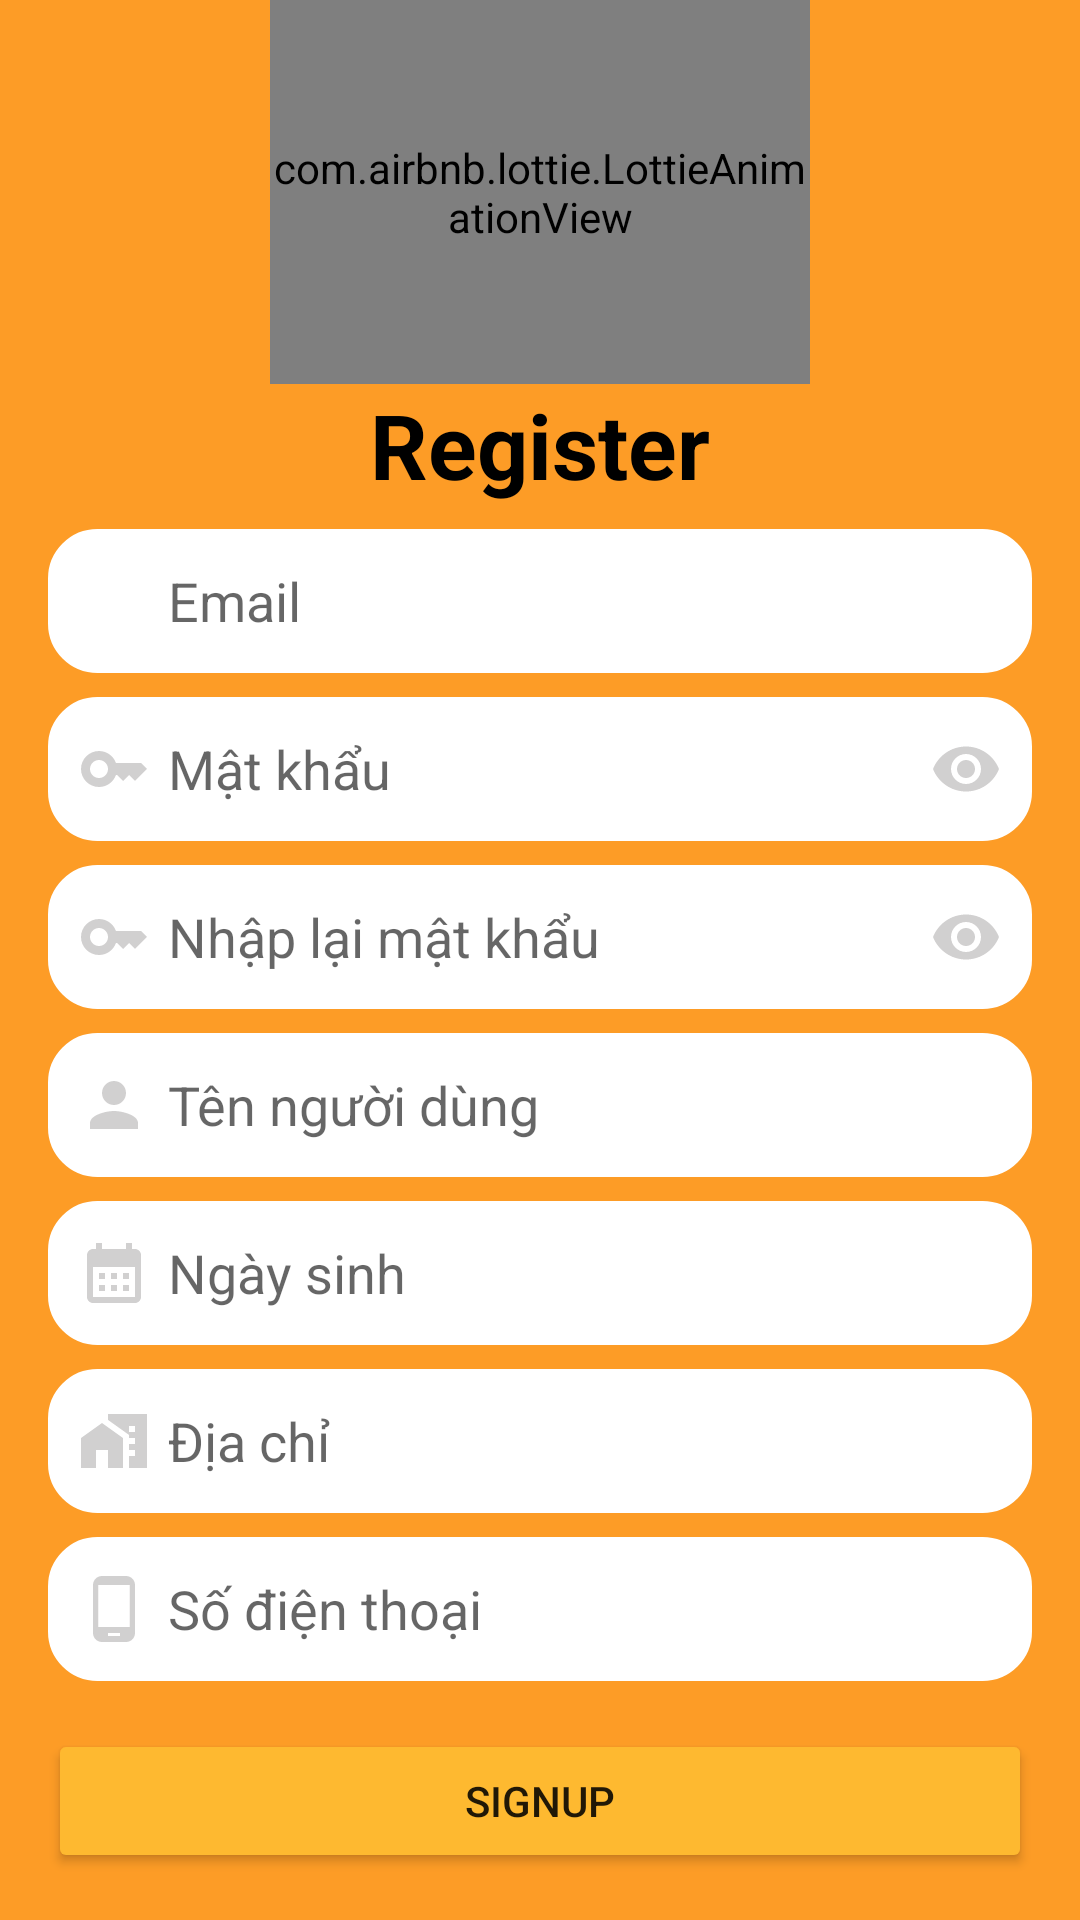

This screen was rendered from an Android layout file. Write that file and the resources it references.
<!-- AndroidManifest.xml: application theme Theme.HomeApp -->
<!-- res/layout/activity_signup.xml -->
<?xml version="1.0" encoding="utf-8"?>
<androidx.constraintlayout.widget.ConstraintLayout xmlns:android="http://schemas.android.com/apk/res/android"
    xmlns:app="http://schemas.android.com/apk/res-auto"
    xmlns:tools="http://schemas.android.com/tools"
    android:layout_width="match_parent"
    android:layout_height="match_parent"
    android:background="#FD9C26"
    tools:context=".login.SignupActivity">

    <com.airbnb.lottie.LottieAnimationView
        android:id="@+id/lavRegister"
        android:layout_width="0dp"
        android:layout_height="0dp"
        app:layout_constraintTop_toTopOf="parent"
        app:layout_constraintStart_toStartOf="parent"
        app:layout_constraintEnd_toEndOf="parent"
        app:layout_constraintWidth_percent="0.5"
        app:layout_constraintHeight_percent="0.2"
        app:lottie_rawRes="@raw/animation_register"
        app:lottie_loop="true"
        app:lottie_autoPlay="true"

        />
    <TextView
        android:id="@+id/tvRegister"
        android:layout_width="wrap_content"
        android:layout_height="wrap_content"
        app:layout_constraintTop_toBottomOf="@+id/lavRegister"
        app:layout_constraintStart_toStartOf="parent"
        app:layout_constraintEnd_toEndOf="parent"
        android:text="Register"
        android:textSize="@dimen/sp30"
        android:textStyle="bold"
        android:textColor="@color/black"
        />

    <EditText
        android:id="@+id/edtUserEmail"
        android:layout_width="match_parent"
        android:layout_height="wrap_content"
        app:layout_constraintTop_toBottomOf="@id/tvRegister"
        android:layout_marginVertical="@dimen/dp8"
        android:layout_marginHorizontal="@dimen/dp16"
        android:minHeight="@dimen/dp48"
        android:background="@drawable/custom_edt_signup"
        android:paddingVertical="@dimen/dp8"
        android:paddingLeft="@dimen/dp40"
        android:hint="Email"
        />
    <ImageView
        android:id="@+id/ivEmail"
        android:layout_width="wrap_content"
        android:layout_height="wrap_content"
        app:layout_constraintStart_toStartOf="@id/edtUserEmail"
        app:layout_constraintTop_toTopOf="@id/edtUserEmail"
        app:layout_constraintBottom_toBottomOf="@id/edtUserEmail"
        android:src="@drawable/icon_email"
        android:layout_marginLeft="10dp"
        />
    <EditText
        android:id="@+id/edtPass"
        android:layout_width="match_parent"
        android:layout_height="wrap_content"
        app:layout_constraintTop_toBottomOf="@id/edtUserEmail"
        android:layout_marginVertical="@dimen/dp8"
        android:layout_marginHorizontal="@dimen/dp16"
        android:minHeight="@dimen/dp48"
        android:background="@drawable/custom_edt_signup"
        android:paddingVertical="@dimen/dp8"
        android:paddingLeft="@dimen/dp40"
        android:hint="Mật khẩu"
        android:inputType="textPassword"
        />
    <ImageView
        android:id="@+id/ivPassword"
        android:layout_width="wrap_content"
        android:layout_height="wrap_content"
        app:layout_constraintStart_toStartOf="@id/edtPass"
        app:layout_constraintTop_toTopOf="@id/edtPass"
        app:layout_constraintBottom_toBottomOf="@id/edtPass"
        android:src="@drawable/icon_password"
        android:layout_marginLeft="10dp"
        />
    <ImageView
        android:id="@+id/ivViewPassword"
        android:layout_width="wrap_content"
        android:layout_height="wrap_content"
        app:layout_constraintEnd_toEndOf="@id/edtPass"
        app:layout_constraintTop_toTopOf="@id/edtPass"
        app:layout_constraintBottom_toBottomOf="@id/edtPass"
        android:src="@drawable/icon_eye"
        android:layout_marginRight="10dp"
        />
    <EditText
        android:id="@+id/edtRePass"
        android:layout_width="match_parent"
        android:layout_height="wrap_content"
        app:layout_constraintTop_toBottomOf="@id/edtPass"
        android:layout_marginVertical="@dimen/dp8"
        android:layout_marginHorizontal="@dimen/dp16"
        android:minHeight="@dimen/dp48"
        android:background="@drawable/custom_edt_signup"
        android:paddingVertical="@dimen/dp8"
        android:paddingLeft="@dimen/dp40"
        android:hint="Nhập lại mật khẩu"
        android:inputType="textPassword"
        />
    <ImageView
        android:id="@+id/ivRePassword"
        android:layout_width="wrap_content"
        android:layout_height="wrap_content"
        app:layout_constraintStart_toStartOf="@id/edtRePass"
        app:layout_constraintTop_toTopOf="@id/edtRePass"
        app:layout_constraintBottom_toBottomOf="@id/edtRePass"
        android:src="@drawable/icon_password"
        android:layout_marginLeft="10dp"
        />
    <ImageView
        android:id="@+id/ivViewReEnterPassword"
        android:layout_width="wrap_content"
        android:layout_height="wrap_content"
        app:layout_constraintEnd_toEndOf="@id/edtRePass"
        app:layout_constraintTop_toTopOf="@id/edtRePass"
        app:layout_constraintBottom_toBottomOf="@id/edtRePass"
        android:src="@drawable/icon_eye"
        android:layout_marginRight="10dp"
        />
    <EditText
        android:id="@+id/edtNameUser"
        android:layout_width="match_parent"
        android:layout_height="wrap_content"
        app:layout_constraintTop_toBottomOf="@id/edtRePass"
        android:layout_marginVertical="@dimen/dp8"
        android:layout_marginHorizontal="@dimen/dp16"
        android:minHeight="@dimen/dp48"
        android:background="@drawable/custom_edt_signup"
        android:paddingVertical="@dimen/dp8"
        android:paddingLeft="@dimen/dp40"
        android:hint="Tên người dùng"
        />
    <ImageView
        android:id="@+id/ivUsername"
        android:layout_width="wrap_content"
        android:layout_height="wrap_content"
        app:layout_constraintStart_toStartOf="@id/edtNameUser"
        app:layout_constraintTop_toTopOf="@id/edtNameUser"
        app:layout_constraintBottom_toBottomOf="@id/edtNameUser"
        android:src="@drawable/icon_user"
        android:layout_marginLeft="10dp"
        />
    <EditText
        android:id="@+id/edtAge"
        android:layout_width="match_parent"
        android:layout_height="wrap_content"
        app:layout_constraintTop_toBottomOf="@id/edtNameUser"
        android:layout_marginVertical="@dimen/dp8"
        android:layout_marginHorizontal="@dimen/dp16"
        android:minHeight="@dimen/dp48"
        android:background="@drawable/custom_edt_signup"
        android:paddingVertical="@dimen/dp8"
        android:paddingLeft="@dimen/dp40"
        android:hint="Ngày sinh"
        android:inputType="date"
        />
    <ImageView
        android:id="@+id/ivBirthday"
        android:layout_width="wrap_content"
        android:layout_height="wrap_content"
        app:layout_constraintStart_toStartOf="@id/edtAge"
        app:layout_constraintTop_toTopOf="@id/edtAge"
        app:layout_constraintBottom_toBottomOf="@id/edtAge"
        android:src="@drawable/icon_calendar"
        android:layout_marginLeft="10dp"
        />
    <EditText
        android:id="@+id/edtAddress"
        android:layout_width="match_parent"
        android:layout_height="wrap_content"
        app:layout_constraintTop_toBottomOf="@id/edtAge"
        android:layout_marginVertical="@dimen/dp8"
        android:layout_marginHorizontal="@dimen/dp16"
        android:minHeight="@dimen/dp48"
        android:background="@drawable/custom_edt_signup"
        android:paddingVertical="@dimen/dp8"
        android:paddingLeft="@dimen/dp40"
        android:hint="Địa chỉ"
        />
    <ImageView
        android:id="@+id/ivAddress"
        android:layout_width="wrap_content"
        android:layout_height="wrap_content"
        app:layout_constraintStart_toStartOf="@id/edtAddress"
        app:layout_constraintTop_toTopOf="@id/edtAddress"
        app:layout_constraintBottom_toBottomOf="@id/edtAddress"
        android:src="@drawable/icon_address"
        android:layout_marginLeft="10dp"
        />
    <EditText
        android:id="@+id/edtNumberPhone"
        android:layout_width="match_parent"
        android:layout_height="wrap_content"
        app:layout_constraintTop_toBottomOf="@id/edtAddress"
        android:layout_marginVertical="@dimen/dp8"
        android:layout_marginHorizontal="@dimen/dp16"
        android:minHeight="@dimen/dp48"
        android:background="@drawable/custom_edt_signup"
        android:paddingVertical="@dimen/dp8"
        android:paddingLeft="@dimen/dp40"
        android:hint="Số điện thoại"
        />
    <ImageView
        android:id="@+id/ivPhoneNumber"
        android:layout_width="wrap_content"
        android:layout_height="wrap_content"
        app:layout_constraintStart_toStartOf="@id/edtNumberPhone"
        app:layout_constraintTop_toTopOf="@id/edtNumberPhone"
        app:layout_constraintBottom_toBottomOf="@id/edtNumberPhone"
        android:src="@drawable/icon_phone"
        android:layout_marginLeft="10dp"
        />
    <Button
        android:id="@+id/btSignup"
        android:layout_width="match_parent"
        android:layout_height="wrap_content"
        app:layout_constraintBottom_toBottomOf="parent"
        app:layout_constraintTop_toBottomOf="@id/edtNumberPhone"
        android:layout_marginHorizontal="@dimen/dp16"
        android:text="Signup"
        android:backgroundTint="#FEB930"
        />
</androidx.constraintlayout.widget.ConstraintLayout>
<!-- resources referenced by this layout -->
<resources>
  <color name="black">#FF000000</color>
  <dimen name="dp16">16dp</dimen>
  <dimen name="dp40">40dp</dimen>
  <dimen name="dp48">48dp</dimen>
  <dimen name="dp8">8dp</dimen>
  <dimen name="sp30">30sp</dimen>
  <!-- drawable custom_edt_signup (drawable) -->
  <?xml version="1.0" encoding="utf-8"?>
  <shape xmlns:android="http://schemas.android.com/apk/res/android"
      android:shape="rectangle">
      <corners android:radius="@dimen/dp16"
          />
      <solid android:color="#FFFFFF"/>
      <stroke android:color="@color/white"
          android:width="@dimen/dp1"
          />
  </shape>
  <!-- drawable icon_address (drawable) -->
  <vector android:height="24dp" android:tint="#D1D0D0"
      android:viewportHeight="24" android:viewportWidth="24"
      android:width="24dp" xmlns:android="http://schemas.android.com/apk/res/android">
      <path android:fillColor="@android:color/white" android:pathData="M1,11l0,10l5,0l0,-6l4,0l0,6l5,0l0,-10l-7,-5z"/>
      <path android:fillColor="@android:color/white" android:pathData="M10,3v1.97l7,5V11h2v2h-2v2h2v2h-2v4h6V3H10zM19,9h-2V7h2V9z"/>
  </vector>
  <!-- drawable icon_calendar (drawable) -->
  <vector android:height="24dp" android:tint="#D1D0D0"
      android:viewportHeight="24" android:viewportWidth="24"
      android:width="24dp" xmlns:android="http://schemas.android.com/apk/res/android">
      <path android:fillColor="@android:color/white" android:pathData="M19,4h-1V2h-2v2H8V2H6v2H5C3.89,4 3.01,4.9 3.01,6L3,20c0,1.1 0.89,2 2,2h14c1.1,0 2,-0.9 2,-2V6C21,4.9 20.1,4 19,4zM19,20H5V10h14V20zM9,14H7v-2h2V14zM13,14h-2v-2h2V14zM17,14h-2v-2h2V14zM9,18H7v-2h2V18zM13,18h-2v-2h2V18zM17,18h-2v-2h2V18z"/>
  </vector>
  <!-- drawable icon_eye (drawable) -->
  <vector android:height="24dp" android:tint="#D1D0D0"
      android:viewportHeight="24" android:viewportWidth="24"
      android:width="24dp" xmlns:android="http://schemas.android.com/apk/res/android">
      <path android:fillColor="@android:color/white" android:pathData="M12,4.5C7,4.5 2.73,7.61 1,12c1.73,4.39 6,7.5 11,7.5s9.27,-3.11 11,-7.5c-1.73,-4.39 -6,-7.5 -11,-7.5zM12,17c-2.76,0 -5,-2.24 -5,-5s2.24,-5 5,-5 5,2.24 5,5 -2.24,5 -5,5zM12,9c-1.66,0 -3,1.34 -3,3s1.34,3 3,3 3,-1.34 3,-3 -1.34,-3 -3,-3z"/>
  </vector>
  <!-- drawable icon_password (drawable) -->
  <vector android:height="24dp" android:tint="#D1D0D0"
      android:viewportHeight="24" android:viewportWidth="24"
      android:width="24dp" xmlns:android="http://schemas.android.com/apk/res/android">
      <path android:fillColor="@android:color/white" android:pathData="M21,10h-8.35C11.83,7.67 9.61,6 7,6c-3.31,0 -6,2.69 -6,6s2.69,6 6,6c2.61,0 4.83,-1.67 5.65,-4H13l2,2l2,-2l2,2l4,-4.04L21,10zM7,15c-1.65,0 -3,-1.35 -3,-3c0,-1.65 1.35,-3 3,-3s3,1.35 3,3C10,13.65 8.65,15 7,15z"/>
  </vector>
  <!-- drawable icon_phone (drawable) -->
  <vector android:height="24dp" android:tint="#D1D0D0"
      android:viewportHeight="24" android:viewportWidth="24"
      android:width="24dp" xmlns:android="http://schemas.android.com/apk/res/android">
      <path android:fillColor="@android:color/white" android:pathData="M16,1L8,1C6.34,1 5,2.34 5,4v16c0,1.66 1.34,3 3,3h8c1.66,0 3,-1.34 3,-3L19,4c0,-1.66 -1.34,-3 -3,-3zM14,21h-4v-1h4v1zM17.25,18L6.75,18L6.75,4h10.5v14z"/>
  </vector>
  <!-- drawable icon_user (drawable) -->
  <vector android:height="24dp" android:tint="#D1D0D0"
      android:viewportHeight="24" android:viewportWidth="24"
      android:width="24dp" xmlns:android="http://schemas.android.com/apk/res/android">
      <path android:fillColor="@android:color/white" android:pathData="M12,12c2.21,0 4,-1.79 4,-4s-1.79,-4 -4,-4 -4,1.79 -4,4 1.79,4 4,4zM12,14c-2.67,0 -8,1.34 -8,4v2h16v-2c0,-2.66 -5.33,-4 -8,-4z"/>
  </vector>
  <style name="Theme.HomeApp" parent="Base.Theme.HomeApp" />
  <color name="white">#FFFFFFFF</color>
  <dimen name="dp1">1dp</dimen>
  <style name="Base.Theme.HomeApp" parent="Theme.AppCompat.Light.NoActionBar">
          
  
      </style>
</resources>
